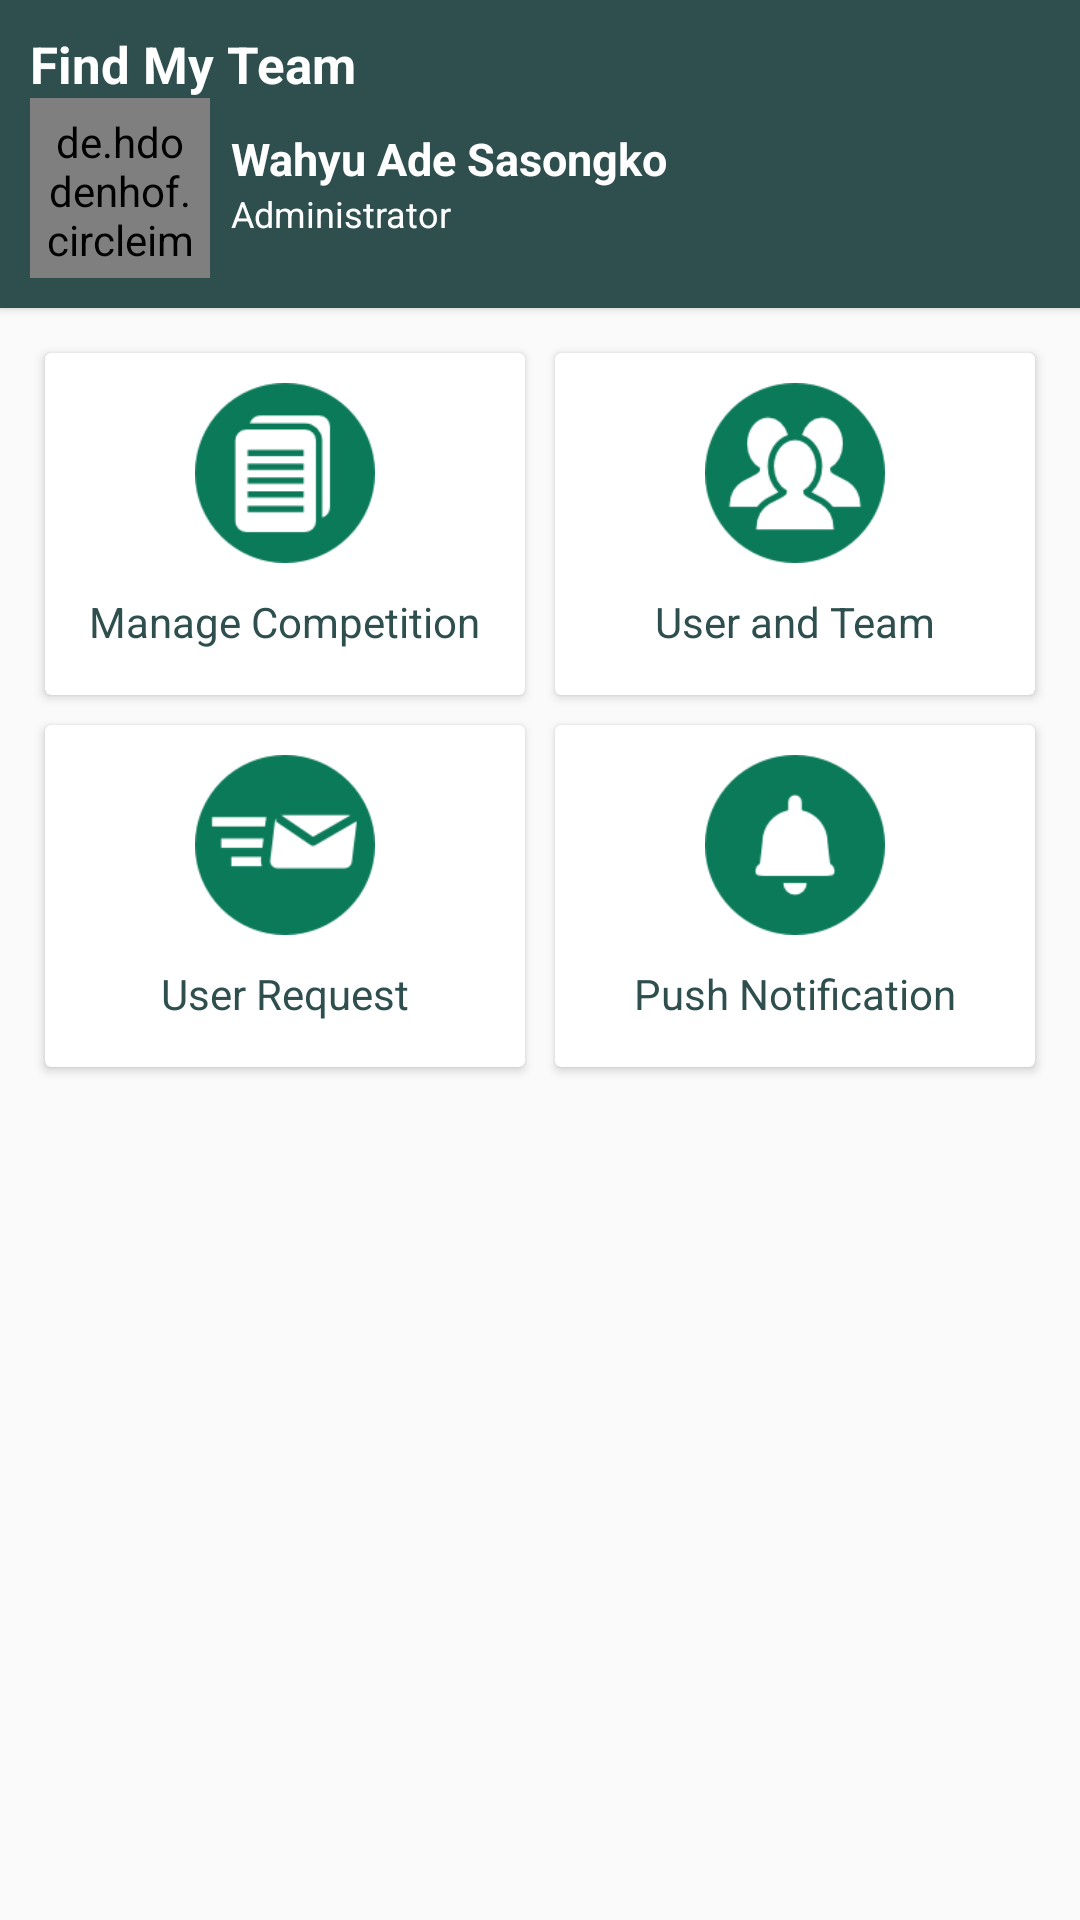

This screen was rendered from an Android layout file. Write that file and the resources it references.
<!-- AndroidManifest.xml: application theme AppTheme -->
<!-- res/layout/activity_dashboard_admin.xml -->
<?xml version="1.0" encoding="utf-8"?>
<LinearLayout xmlns:android="http://schemas.android.com/apk/res/android"
    android:orientation="vertical"
    xmlns:app="http://schemas.android.com/apk/res-auto"
    xmlns:tools="http://schemas.android.com/tools"
    android:layout_width="match_parent"
    android:layout_height="match_parent"
    tools:context="id.wahyuade.findmyteam.dashboard.admin.DashboardAdmin">
    <android.support.v7.widget.CardView
        android:layout_width="match_parent"
        app:cardCornerRadius="0dp"
        android:id="@+id/profile"
        android:backgroundTint="@color/colorPrimary"
        android:layout_height="wrap_content">
        <LinearLayout
            android:layout_width="match_parent"
            android:padding="10dp"
            android:foreground="?android:attr/selectableItemBackground"
            android:layout_height="wrap_content"
            android:orientation="vertical">
            <TextView
                android:layout_width="wrap_content"
                android:layout_height="wrap_content"
                android:textColor="#fff"
                android:textStyle="bold"
                android:textSize="17dp"
                android:text="Find My Team"/>
            <LinearLayout
                android:layout_width="match_parent"
                android:orientation="horizontal"
                android:layout_height="match_parent">
                <de.hdodenhof.circleimageview.CircleImageView
                    android:layout_width="60dp"
                    app:civ_border_width="2dp"
                    android:padding="5dp"
                    app:civ_border_color="#757575"
                    android:layout_height="60dp" />
                <LinearLayout
                    android:layout_width="match_parent"
                    android:orientation="vertical"
                    android:paddingTop="10dp"
                    android:layout_weight="1"
                    android:paddingLeft="7dp"
                    android:layout_height="wrap_content">
                    <TextView
                        android:layout_width="wrap_content"
                        android:layout_height="wrap_content"
                        android:textStyle="bold"
                        android:textSize="15dp"
                        android:textColor="#fff"
                        android:text="Wahyu Ade Sasongko"
                        />
                    <TextView
                        android:layout_width="wrap_content"
                        android:layout_height="wrap_content"
                        android:textSize="12dp"
                        android:textColor="#fff"
                        android:text="Administrator"
                        />
                </LinearLayout>
                <ImageView
                    android:layout_width="wrap_content"
                    android:layout_marginTop="8dp"
                    android:id="@+id/profile_option"
                    android:layout_height="wrap_content"
                    android:src="@drawable/ic_more_white"/>
            </LinearLayout>
        </LinearLayout>
    </android.support.v7.widget.CardView>
    <ScrollView
        android:layout_width="match_parent"
        android:layout_height="match_parent">
        <LinearLayout
            android:layout_width="match_parent"
            android:orientation="vertical"
            android:padding="10dp"
            android:layout_height="wrap_content">
            <LinearLayout
                android:layout_width="match_parent"
                android:layout_height="wrap_content"
                android:orientation="horizontal">
                <android.support.v7.widget.CardView
                    android:layout_width="match_parent"
                    android:layout_margin="5dp"
                    android:layout_height="wrap_content"
                    android:layout_weight="1">
                    <LinearLayout
                        android:layout_width="match_parent"
                        android:orientation="vertical"
                        android:id="@+id/manage_competition"
                        android:foreground="?android:attr/selectableItemBackground"
                        android:layout_height="wrap_content">
                        <ImageView
                            android:layout_width="80dp"
                            android:layout_height="80dp"
                            android:padding="10dp"
                            android:layout_gravity="center"
                            android:src="@drawable/manage_competition"/>
                        <TextView
                            android:layout_width="wrap_content"
                            android:layout_height="wrap_content"
                            android:layout_marginBottom="15dp"
                            android:layout_gravity="center"
                            android:textColor="@color/colorPrimary"
                            android:text="Manage Competition"/>
                    </LinearLayout>
                </android.support.v7.widget.CardView>
                <android.support.v7.widget.CardView
                    android:layout_width="match_parent"
                    android:layout_margin="5dp"
                    android:layout_height="wrap_content"
                    android:layout_weight="1">
                    <LinearLayout
                        android:layout_width="match_parent"
                        android:orientation="vertical"
                        android:id="@+id/user_and_team"
                        android:foreground="?android:attr/selectableItemBackground"
                        android:layout_height="wrap_content">
                        <ImageView
                            android:layout_width="80dp"
                            android:layout_height="80dp"
                            android:padding="10dp"
                            android:layout_gravity="center"
                            android:src="@drawable/group"/>
                        <TextView
                            android:layout_width="wrap_content"
                            android:layout_height="wrap_content"
                            android:layout_marginBottom="15dp"
                            android:layout_gravity="center"
                            android:textColor="@color/colorPrimary"
                            android:text="User and Team"/>
                    </LinearLayout>
                </android.support.v7.widget.CardView>
            </LinearLayout>
            <LinearLayout
                android:layout_width="match_parent"
                android:layout_height="wrap_content"
                android:orientation="horizontal">
                <android.support.v7.widget.CardView
                    android:layout_width="match_parent"
                    android:layout_margin="5dp"
                    android:layout_height="wrap_content"
                    android:layout_weight="1">
                    <LinearLayout
                        android:layout_width="match_parent"
                        android:orientation="vertical"
                        android:id="@+id/user_request"
                        android:foreground="?android:attr/selectableItemBackground"
                        android:layout_height="wrap_content">
                        <ImageView
                            android:layout_width="80dp"
                            android:layout_height="80dp"
                            android:padding="10dp"
                            android:layout_gravity="center"
                            android:src="@drawable/user_request"/>
                        <TextView
                            android:layout_width="wrap_content"
                            android:layout_height="wrap_content"
                            android:layout_marginBottom="15dp"
                            android:layout_gravity="center"
                            android:textColor="@color/colorPrimary"
                            android:text="User Request"/>
                    </LinearLayout>
                </android.support.v7.widget.CardView>
                <android.support.v7.widget.CardView
                    android:layout_width="match_parent"
                    android:layout_margin="5dp"
                    android:layout_height="wrap_content"
                    android:layout_weight="1">
                    <LinearLayout
                        android:layout_width="match_parent"
                        android:orientation="vertical"
                        android:id="@+id/push_notification"
                        android:foreground="?android:attr/selectableItemBackground"
                        android:layout_height="wrap_content">
                        <ImageView
                            android:layout_width="80dp"
                            android:layout_height="80dp"
                            android:padding="10dp"
                            android:layout_gravity="center"
                            android:src="@drawable/notification"/>
                        <TextView
                            android:layout_width="wrap_content"
                            android:layout_height="wrap_content"
                            android:layout_marginBottom="15dp"
                            android:layout_gravity="center"
                            android:textColor="@color/colorPrimary"
                            android:text="Push Notification"/>
                    </LinearLayout>
                </android.support.v7.widget.CardView>
            </LinearLayout>
        </LinearLayout>
    </ScrollView>
</LinearLayout>
<!-- resources referenced by this layout -->
<resources>
  <color name="colorPrimary">#2F4F4F</color>
  <!-- drawable group: png bitmap (drawable, 3411 bytes) -->
  <!-- drawable manage_competition: png bitmap (drawable, 2181 bytes) -->
  <!-- drawable notification: png bitmap (drawable, 2149 bytes) -->
  <!-- drawable user_request: png bitmap (drawable, 2554 bytes) -->
  <style name="AppTheme" parent="Theme.AppCompat.Light.NoActionBar">
          
      </style>
</resources>
